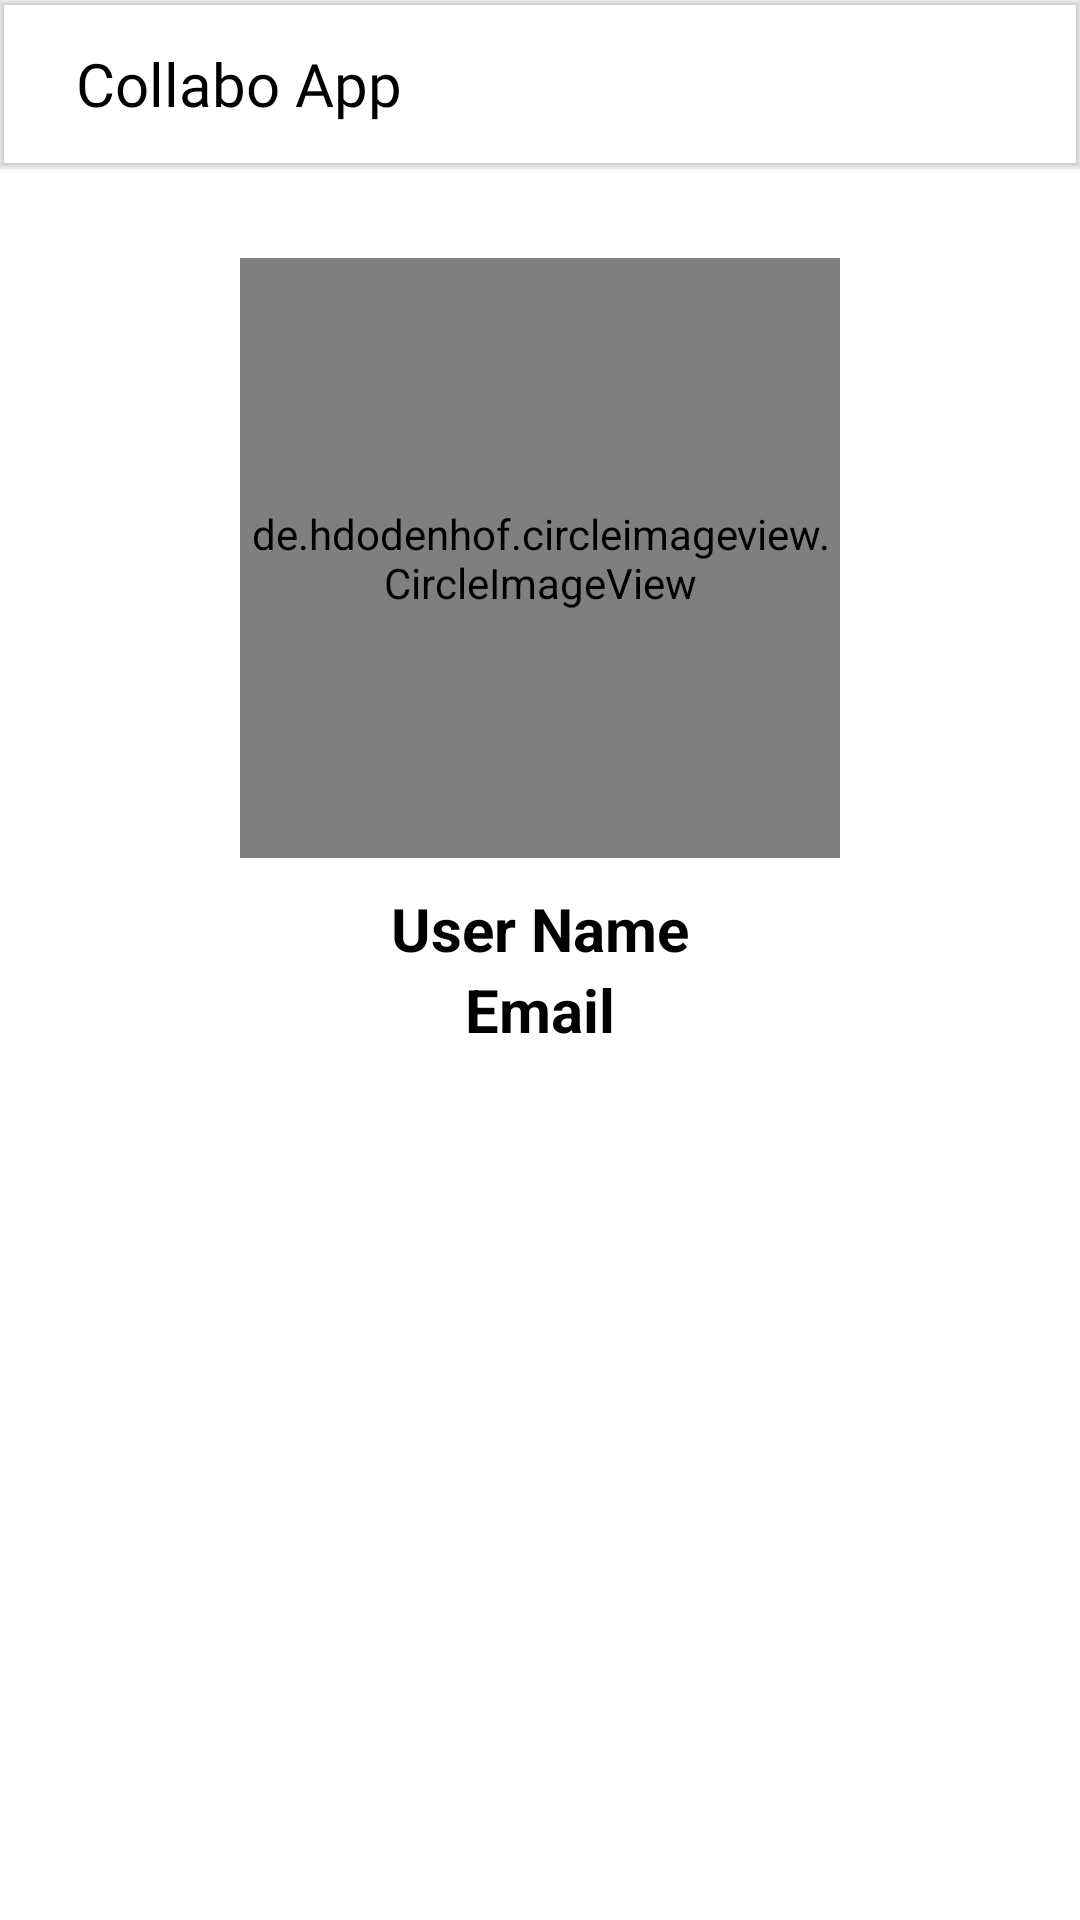

Write the Android layout XML for this screen, with the resource values it uses.
<!-- AndroidManifest.xml: application theme AppTheme -->
<!-- res/layout/layout_account.xml -->
<?xml version="1.0" encoding="utf-8"?>
<LinearLayout xmlns:android="http://schemas.android.com/apk/res/android"
    xmlns:app="http://schemas.android.com/apk/res-auto"
    android:orientation="vertical"
    android:layout_width="match_parent"
    android:layout_height="match_parent">


    <com.google.android.material.appbar.MaterialToolbar
        android:layout_width="match_parent"
        android:id="@+id/toolbarAccount"
        android:elevation="1dp"
        app:title=" "
        android:theme="@style/AppTheme.BottomAppbar"
        android:layout_height="?attr/actionBarSize">

        <TextView
            android:layout_width="wrap_content"
            android:textColor="@android:color/black"
            android:textSize="20sp"
            android:text="Collabo App"
            android:fontFamily="@font/agatho"
            android:layout_height="wrap_content"/>

    </com.google.android.material.appbar.MaterialToolbar>



    <LinearLayout
        android:layout_width="match_parent"
        android:orientation="horizontal"
        android:paddingTop="30dp"
        android:paddingBottom="30dp"
        android:layout_height="wrap_content">

        <LinearLayout
            android:layout_width="match_parent"
            android:layout_height="match_parent"
            android:orientation="vertical"
            android:gravity="center"
            android:layout_weight="1">

            <de.hdodenhof.circleimageview.CircleImageView
                android:layout_width="200dp"
                android:layout_height="200dp"
                android:layout_marginLeft="0dp"
                android:layout_marginBottom="10dp"
                android:id="@+id/imgAccountProfile"/>

            <TextView
                android:layout_width="wrap_content"
                android:textSize="20sp"
                android:textColor="@android:color/black"
                android:text="User Name"
                android:textStyle="bold"

                android:id="@+id/txtAccountName"
                android:layout_height="wrap_content"/>
            <TextView
                android:layout_width="wrap_content"
                android:textSize="20sp"
                android:textColor="@android:color/black"
                android:text="Email"
                android:textStyle="bold"

                android:id="@+id/txtEmail"
                android:layout_height="wrap_content"/>

        </LinearLayout>






    </LinearLayout>


    <Button
        android:layout_width="match_parent"
        android:layout_marginLeft="70dp"
        android:layout_marginRight="70dp"
        android:background="@drawable/btn_round"
        android:text="Edit Account"
        android:textColor="@android:color/white"
        android:textAllCaps="false"
        android:id="@+id/btnEditAccount"
        android:layout_marginBottom="16dp"
        android:layout_height="40dp"/>


    <androidx.recyclerview.widget.RecyclerView
        android:layout_width="match_parent"
        android:id="@+id/recyclerAccount"
        android:layout_height="wrap_content"/>



</LinearLayout>
<!-- resources referenced by this layout -->
<resources>

</resources>
